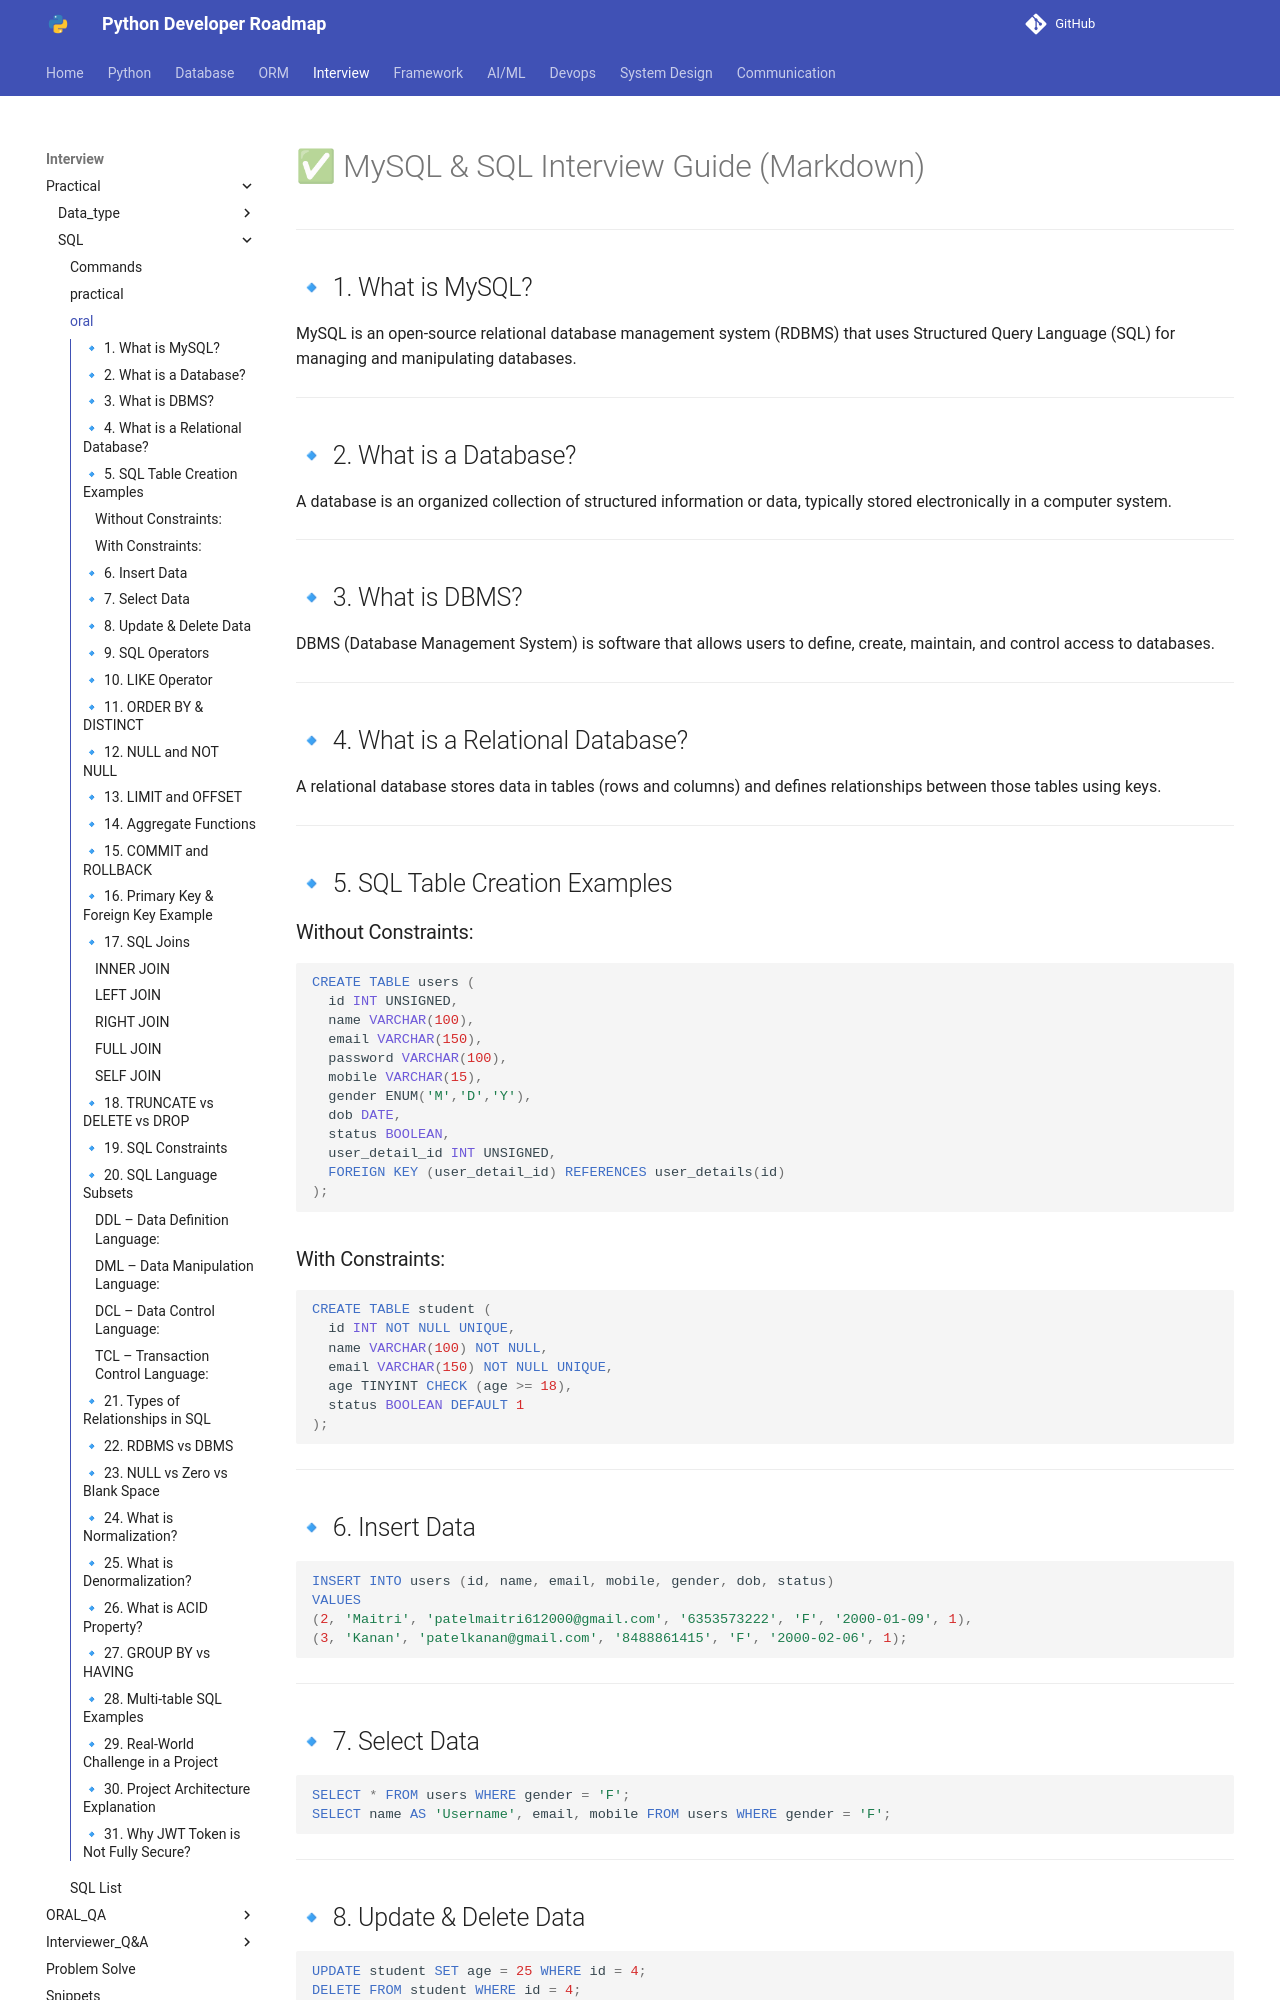

repository: Dhruvish09/developer-roadmap · page: Interview/Practical/SQL/sql_questions.html · generator: mkdocs

# ✅ MySQL & SQL Interview Guide (Markdown)

---

## 🔹 1. What is MySQL?

MySQL is an open-source relational database management system (RDBMS) that uses Structured Query Language (SQL) for managing and manipulating databases.

---

## 🔹 2. What is a Database?

A database is an organized collection of structured information or data, typically stored electronically in a computer system.

---

## 🔹 3. What is DBMS?

DBMS (Database Management System) is software that allows users to define, create, maintain, and control access to databases.

---

## 🔹 4. What is a Relational Database?

A relational database stores data in tables (rows and columns) and defines relationships between those tables using keys.

---

## 🔹 5. SQL Table Creation Examples

### Without Constraints:

```sql
CREATE TABLE users (
  id INT UNSIGNED,
  name VARCHAR(100),
  email VARCHAR(150),
  password VARCHAR(100),
  mobile VARCHAR(15),
  gender ENUM('M','D','Y'),
  dob DATE,
  status BOOLEAN,
  user_detail_id INT UNSIGNED,
  FOREIGN KEY (user_detail_id) REFERENCES user_details(id)
);
```

### With Constraints:

```sql
CREATE TABLE student (
  id INT NOT NULL UNIQUE,
  name VARCHAR(100) NOT NULL,
  email VARCHAR(150) NOT NULL UNIQUE,
  age TINYINT CHECK (age >= 18),
  status BOOLEAN DEFAULT 1
);
```

---

## 🔹 6. Insert Data

```sql
INSERT INTO users (id, name, email, mobile, gender, dob, status)
VALUES
(2, 'Maitri', 'patelmaitri612000@gmail.com', '6353573222', 'F', '2000-01-09', 1),
(3, 'Kanan', 'patelkanan@gmail.com', '8488861415', 'F', '2000-02-06', 1);
```

---
